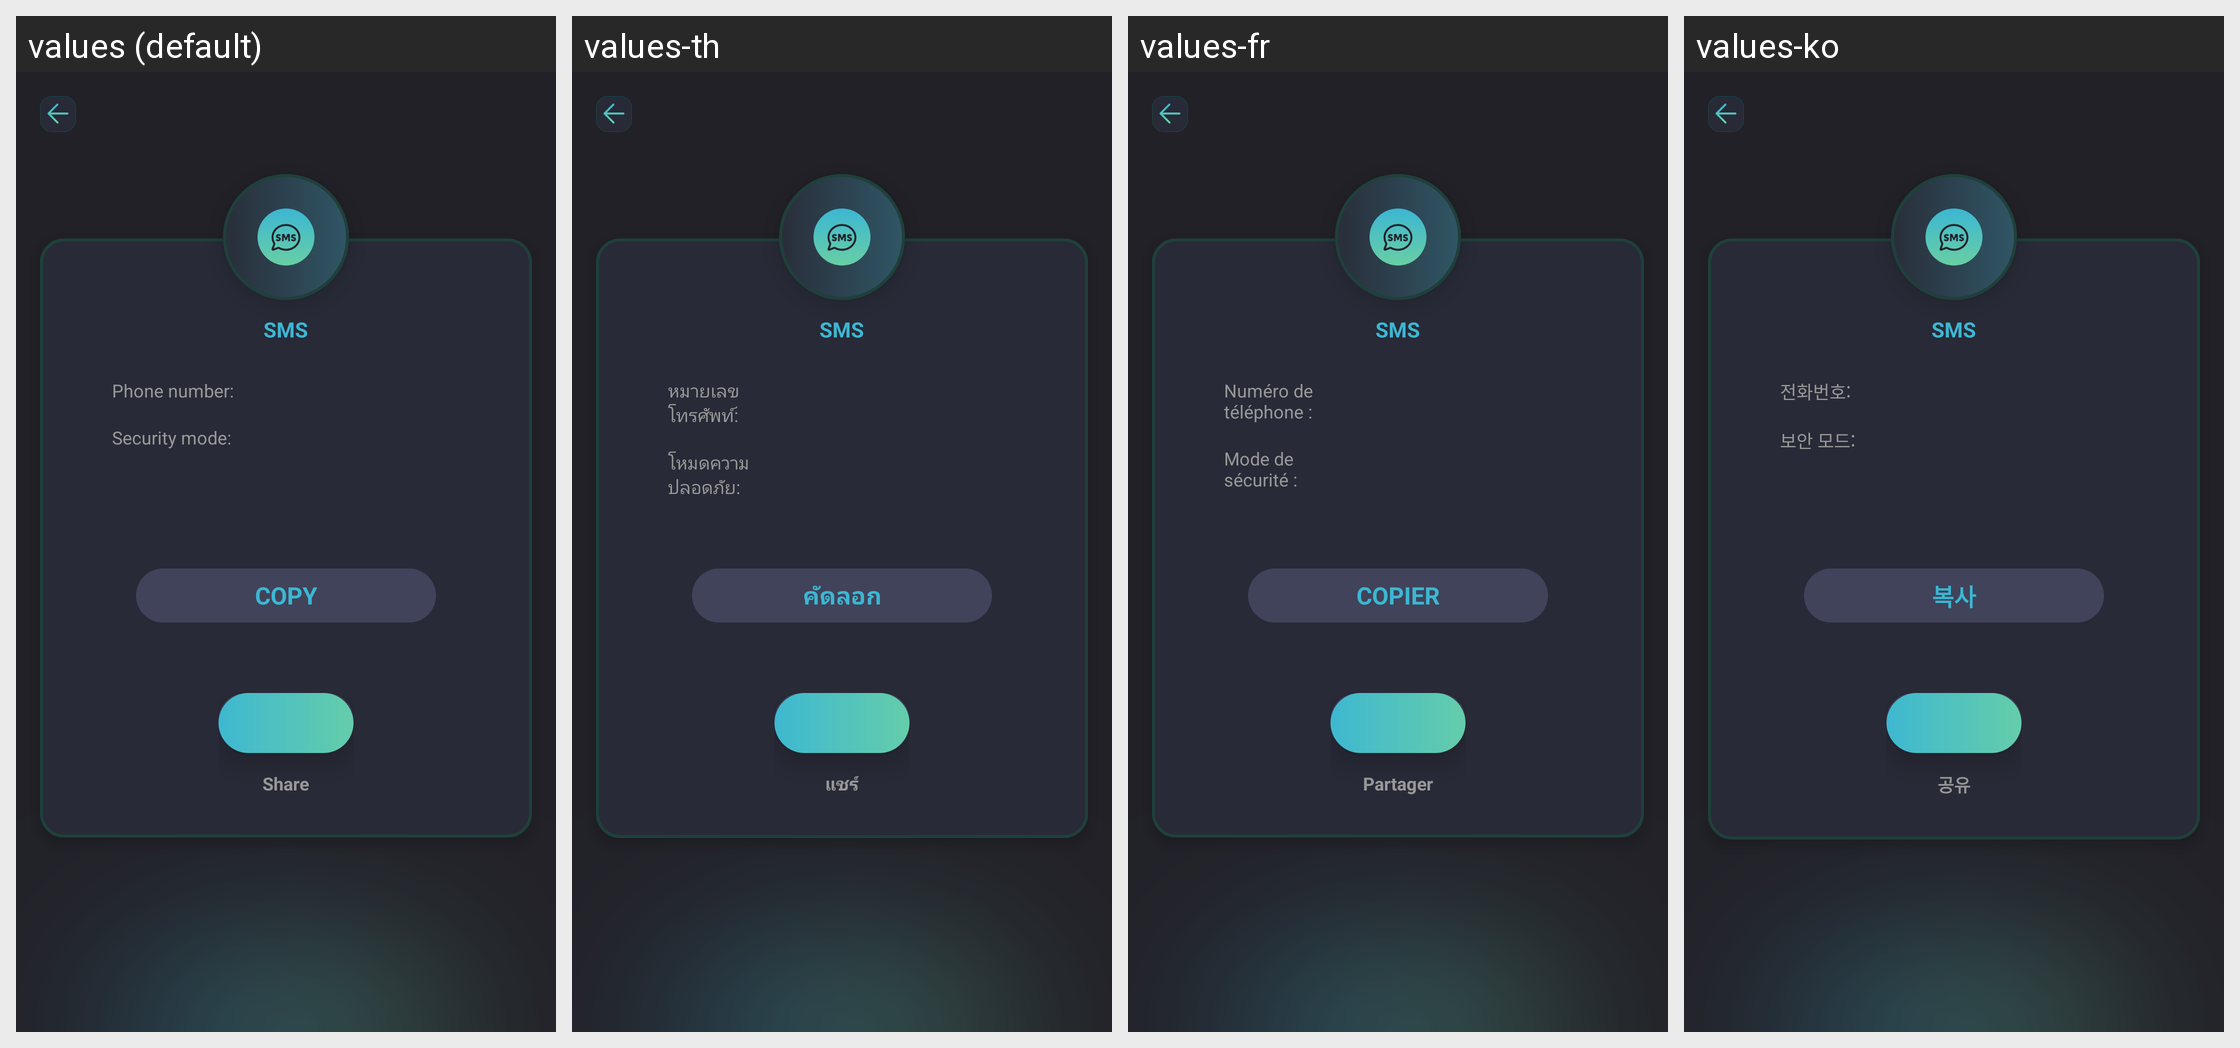

For this localized Android screen grid, give each drawn string resource with its value in every locale shown.
Android screen res/layout/activity_result_sms.xml rendered under 4 locales, left to right: values (default), values-th, values-fr, values-ko. Device: Nexus 5 (rendered at 1080×1920; each locale shown at half size, 540×960, under a caption strip naming it); theme Theme.SmartQREditor.
Other locales in the repository, not shown: values-de, values-es, values-in, values-ja, values-ms, values-pt, values-zh-rTW.
Strings drawn on this screen, with the default value and each locale's value (text and hints the layout hard-codes, and strings that could not be matched under every locale, appear in the picture but are not listed):

SMS
  values: SMS
  values-th: SMS
  values-fr: SMS
  values-ko: SMS

phone_number
  values: Phone number:
  values-th: หมายเลขโทรศัพท์:
  values-fr: Numéro de téléphone :
  values-ko: 전화번호:

security_mode
  values: Security mode:
  values-th: โหมดความปลอดภัย:
  values-fr: Mode de sécurité :
  values-ko: 보안 모드:

copy
  values: COPY
  values-th: คัดลอก
  values-fr: COPIER
  values-ko: 복사

share
  values: Share
  values-th: แชร์
  values-fr: Partager
  values-ko: 공유
